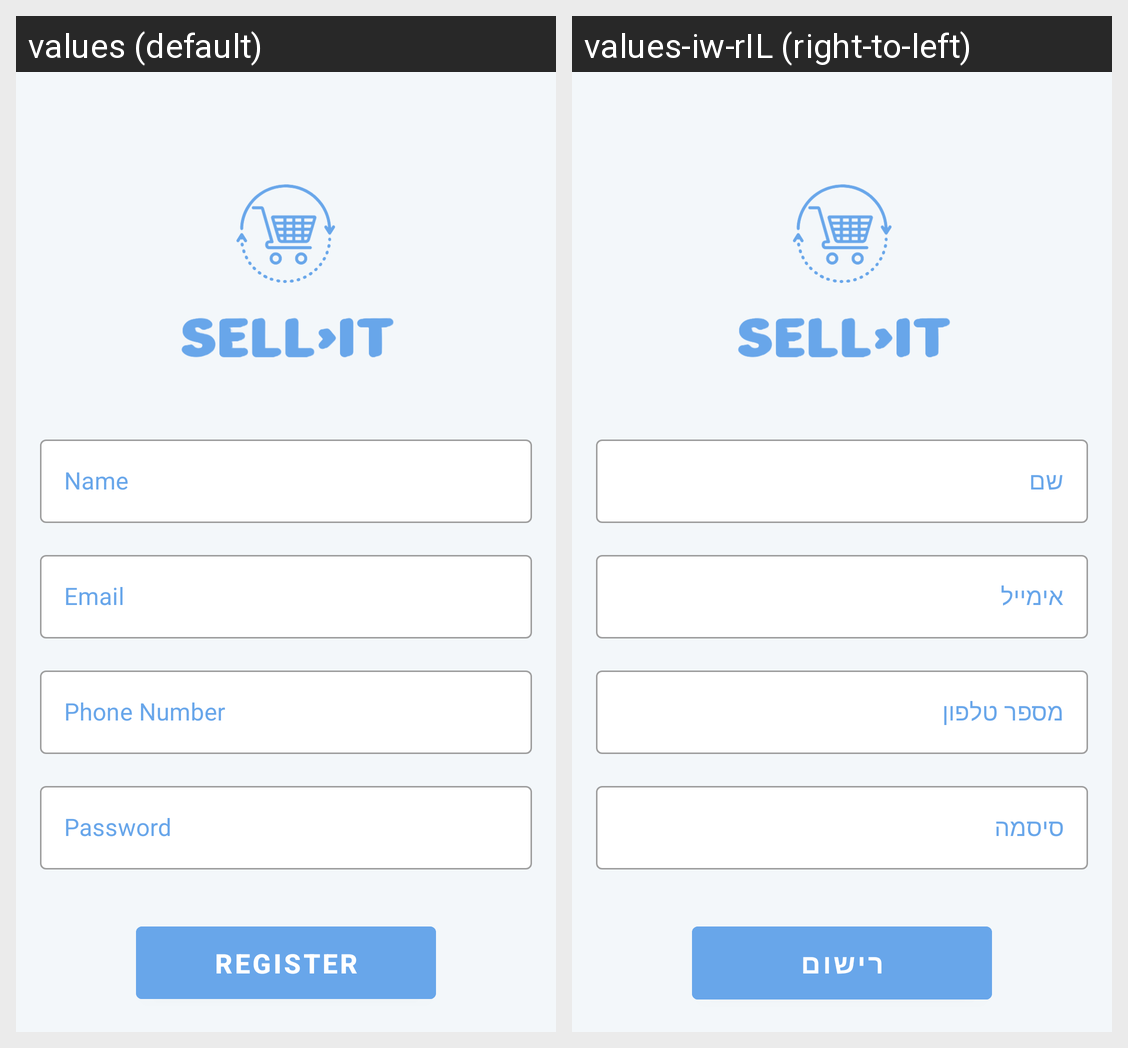

Strings drawn on this Android screen and how each of the app's shown locales translates them:
Android screen res/layout/fragment_register.xml rendered under 2 locales, left to right: values (default), values-iw-rIL (right-to-left). Device: Nexus 5 (rendered at 1080×1920; each locale shown at half size, 540×960, under a caption strip naming it); theme Theme.FinalProject.
Strings drawn on this screen, with the default value and each locale's value (text and hints the layout hard-codes, and strings that could not be matched under every locale, appear in the picture but are not listed):

name
  values: Name
  values-iw-rIL: שם

email
  values: Email
  values-iw-rIL: אימייל

phone_number
  values: Phone Number
  values-iw-rIL: מספר טלפון

password
  values: Password
  values-iw-rIL: סיסמה

register
  values: Register
  values-iw-rIL: רישום
